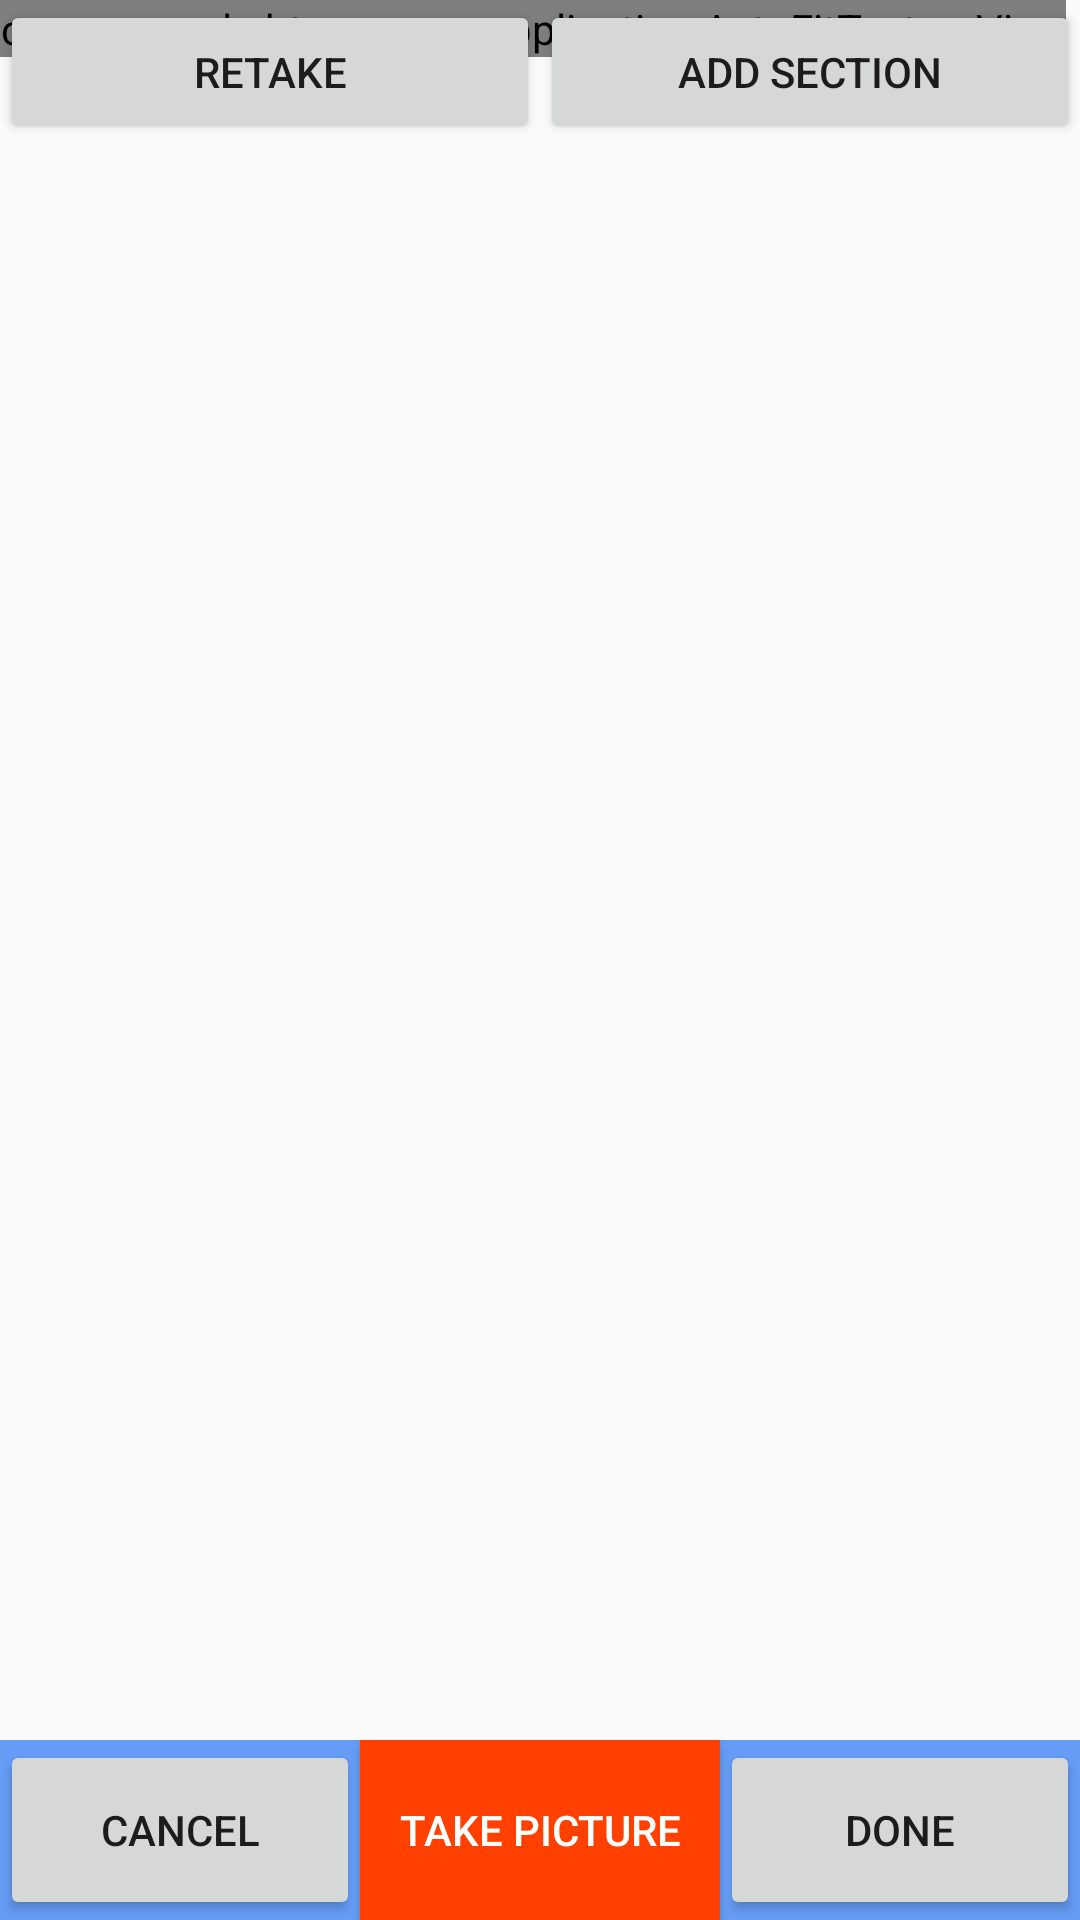

The Android layout XML behind this screen, and the referenced resources:
<!-- AndroidManifest.xml: application theme AppTheme -->
<!-- res/layout/fragment_camera2_basic.xml -->
<?xml version="1.0" encoding="utf-8"?>
<RelativeLayout xmlns:android="http://schemas.android.com/apk/res/android"
    android:layout_width="match_parent"
    android:layout_height="match_parent">
<FrameLayout
    android:layout_width="match_parent"
    android:layout_height="wrap_content"
    >
    <com.example.btp_app.myapplication.AutoFitTextureView
        android:id="@+id/texture"
        android:layout_width="wrap_content"
        android:layout_height="wrap_content"
        android:layout_alignParentStart="true"
        android:layout_alignParentTop="true" />
    <LinearLayout
        android:layout_width="match_parent"
        android:layout_height="wrap_content"
        android:layout_gravity="bottom"
        android:orientation="horizontal">
    <Button
        android:id="@+id/retake"
        android:layout_width="match_parent"
        android:layout_height="wrap_content"
        android:layout_gravity="start|bottom"
        android:layout_weight="1"
        android:text="Retake"/>
    <Button
        android:id="@+id/add_section"
        android:layout_width="match_parent"
        android:layout_height="wrap_content"
        android:layout_gravity="end|bottom"
        android:layout_weight="1"
        android:text="Add Section"/>
    </LinearLayout>
</FrameLayout>

    <LinearLayout
        android:id="@+id/control"
        android:layout_width="match_parent"
        android:layout_height="60dp"
        android:layout_alignParentBottom="true"
        android:orientation="horizontal"
        android:layout_alignParentStart="true"
        android:background="@color/control_background">

        <Button
            android:id="@+id/cancel_camera"
            android:layout_width="match_parent"
            android:layout_height="match_parent"
            android:layout_gravity="center"
            android:layout_weight="1"
            android:text="Cancel" />

        <Button
            android:id="@+id/picture"
            android:layout_width="match_parent"
            android:layout_height="match_parent"
            android:layout_weight="1"
            android:layout_gravity="center"
            android:background="#ff4000"
            android:textColor="#ffffff"
            android:text="Take Picture" />

        <Button
            android:id="@+id/done_pic"
            android:layout_width="match_parent"
            android:layout_height="match_parent"
            android:layout_weight="1"
            android:layout_gravity="center"
            android:text="Done" />


    </LinearLayout>

</RelativeLayout>
<!-- resources referenced by this layout -->
<resources>
  <color name="control_background">#cc4285f4</color>
  <style name="AppTheme" parent="Theme.AppCompat.Light.NoActionBar">
          
          <item name="colorPrimary">@color/colorPrimary</item>
          <item name="colorPrimaryDark">@color/colorPrimaryDark</item>
          <item name="colorAccent">@color/colorAccent</item>
      </style>
  <color name="colorPrimary">#3F51B5</color>
  <color name="colorPrimaryDark">#303F9F</color>
  <color name="colorAccent">#ff9040</color>
</resources>
